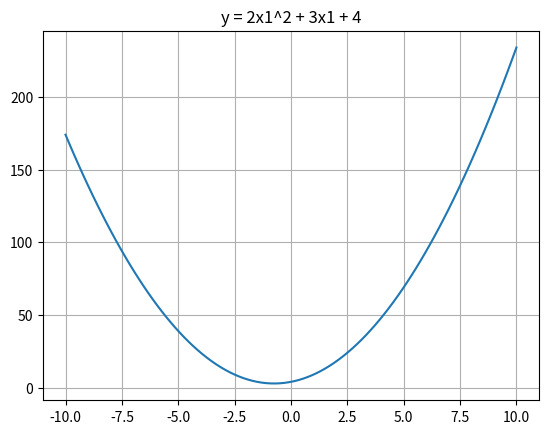

Write the Python code that produced this figure.
#!/usr/bin/python3

""" Implement y = 2x12 + 3x1 + 4 and plot x1, y in the range [start=--10, stop=10, num=100] """

import matplotlib.pyplot as plt

# range setup

start = -10
stop = 10
num = 100
step = (stop - start) / (num - 1)

# data generation

x1 = [start + i * step for i in range(num)]
y = [(2 * x**2) + (3 * x) + 4 for x in x1]

# plot

plt.plot(x1, y)
plt.title("y = 2x1^2 + 3x1 + 4")
plt.grid(True)
plt.show()